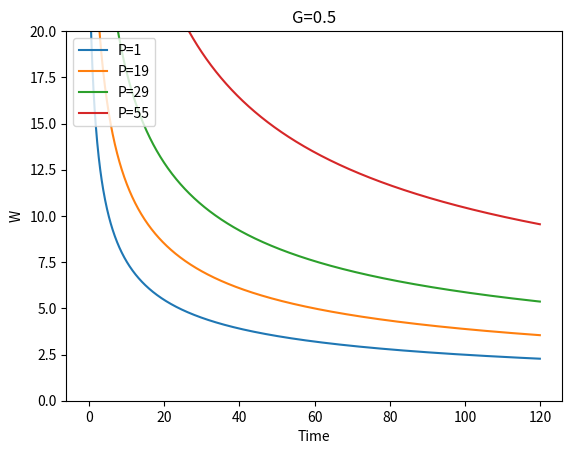

Write the Python code that produced this figure.
# import numpy as np
# import matplotlib.pyplot as plt
# from mpl_toolkits.mplot3d import Axes3D
#
# fig = plt.figure()
# ax = Axes3D(fig,auto_add_to_figure=False)
# fig.add_axes(ax)
# # P2 = np.arange(0, 40, 0.1)
# P2 = [1,5,11,19,29,41]
# T = np.arange(0, 120, 0.1)
# G = np.arange(0, 2.5, 0.1)
# Y ,Time = np.meshgrid( G,T)
# # Z1  =  (1*Time+20)/((Time+1)**Y)
# Z2  =  (5+20)/((Time+1)**Y)
# # Z3  =  (11*Time+20)/((Time+1)**Y)
# Z4  =  (19+20)/((Time+1)**Y)
# # Z5  =  (29*Time+20)/((Time+1)**Y)
# Z6  =  (41+20)/((Time+1)**Y)
#
# plt.xlabel('Time')
# plt.ylabel('G')
# # plt.title("得分100的个体10日内不同G对W的影响")
# # ax.plot_surface(Time, Y, Z1, rstride=1, cstride=1, cmap='rainbow')
# ax.plot_surface(Time, Y, Z2, rstride=1, cstride=1,)
# # ax.plot_surface(Time, Y, Z3, rstride=1, cstride=1, cmap='rainbow')
# # ax.plot_surface(Time, Y, Z4, rstride=1, cstride=1, )
# # ax.plot_surface(Time, Y, Z5, rstride=1, cstride=1, cmap='rainbow')
# ax.plot_surface(Time, Y, Z6, rstride=1, cstride=1, cmap='rainbow')


# plt.show()

import numpy as np
import matplotlib.pyplot as plt
#
# ax1 = plt.figure(111)

x = np.arange(0, 120 ,0.1)
# y1 = (1+20) / (x + 1)**0.8
y2 = (5+20) / (x + 1)**0.5
y3 = (11+20) / (x + 1)**0.5
y4 = (19+20) / (x + 1)**0.5
y5 = (39+20) / (x + 1)**0.5
# y6 = (41+20) / (x + 1)0*1.8
y7 = (85+20) / (x + 1)**0.5



# plt.plot(x,y1,linewidth=1.5, linestyle="-",label = 'G=1.9')
plt.plot(x,y2,linewidth=1.5, linestyle="-",label = 'P=1')
# plt.plot(x,y3,linewidth=1.5, linestyle="-",label =P'G=1.6')
plt.plot(x,y4,linewidth=1.5, linestyle="-",label = 'P=19')
plt.plot(x,y5,linewidth=1.5, linestyle="-",label = 'P=29')
# plt.plot(x,y6,linewidth=1.5, linestyle="-",label = 'P=41')
plt.plot(x,y7,linewidth=1.5, linestyle="-",label = 'P=55')

plt.legend(loc='upper left')
plt.xlabel('Time')
plt.ylabel('W')
plt.title('G=0.5')
plt.ylim(0,20)
plt.show()


# from mpl_toolkits.mplot3d import Axes3D
# import numpy as np
# from pylab import *
# from matplotlib import pyplot as plt
# plt.rcParams['font.sans-serif'] = ['SimHei'] #用来正常显示中文标签
# plt.rcParams['axes.unicode_minus'] = False #用来正常显示负号
# #
#
# x = np.arange(0, 3, 0.01)
# y = np.sin(x)
# plt.xlabel('x')
# plt.ylabel('y')
# plt.title("正弦函数")
# plt.plot(x, y)
# plt.show()
#
# plot(
#     (p - 1) / (t + 2)^1.8,
#     (p - 1) / (t + 2)^0.5,
#     (p - 1) / (t + 2)^2.0
# ) where t=0..24, p=10
